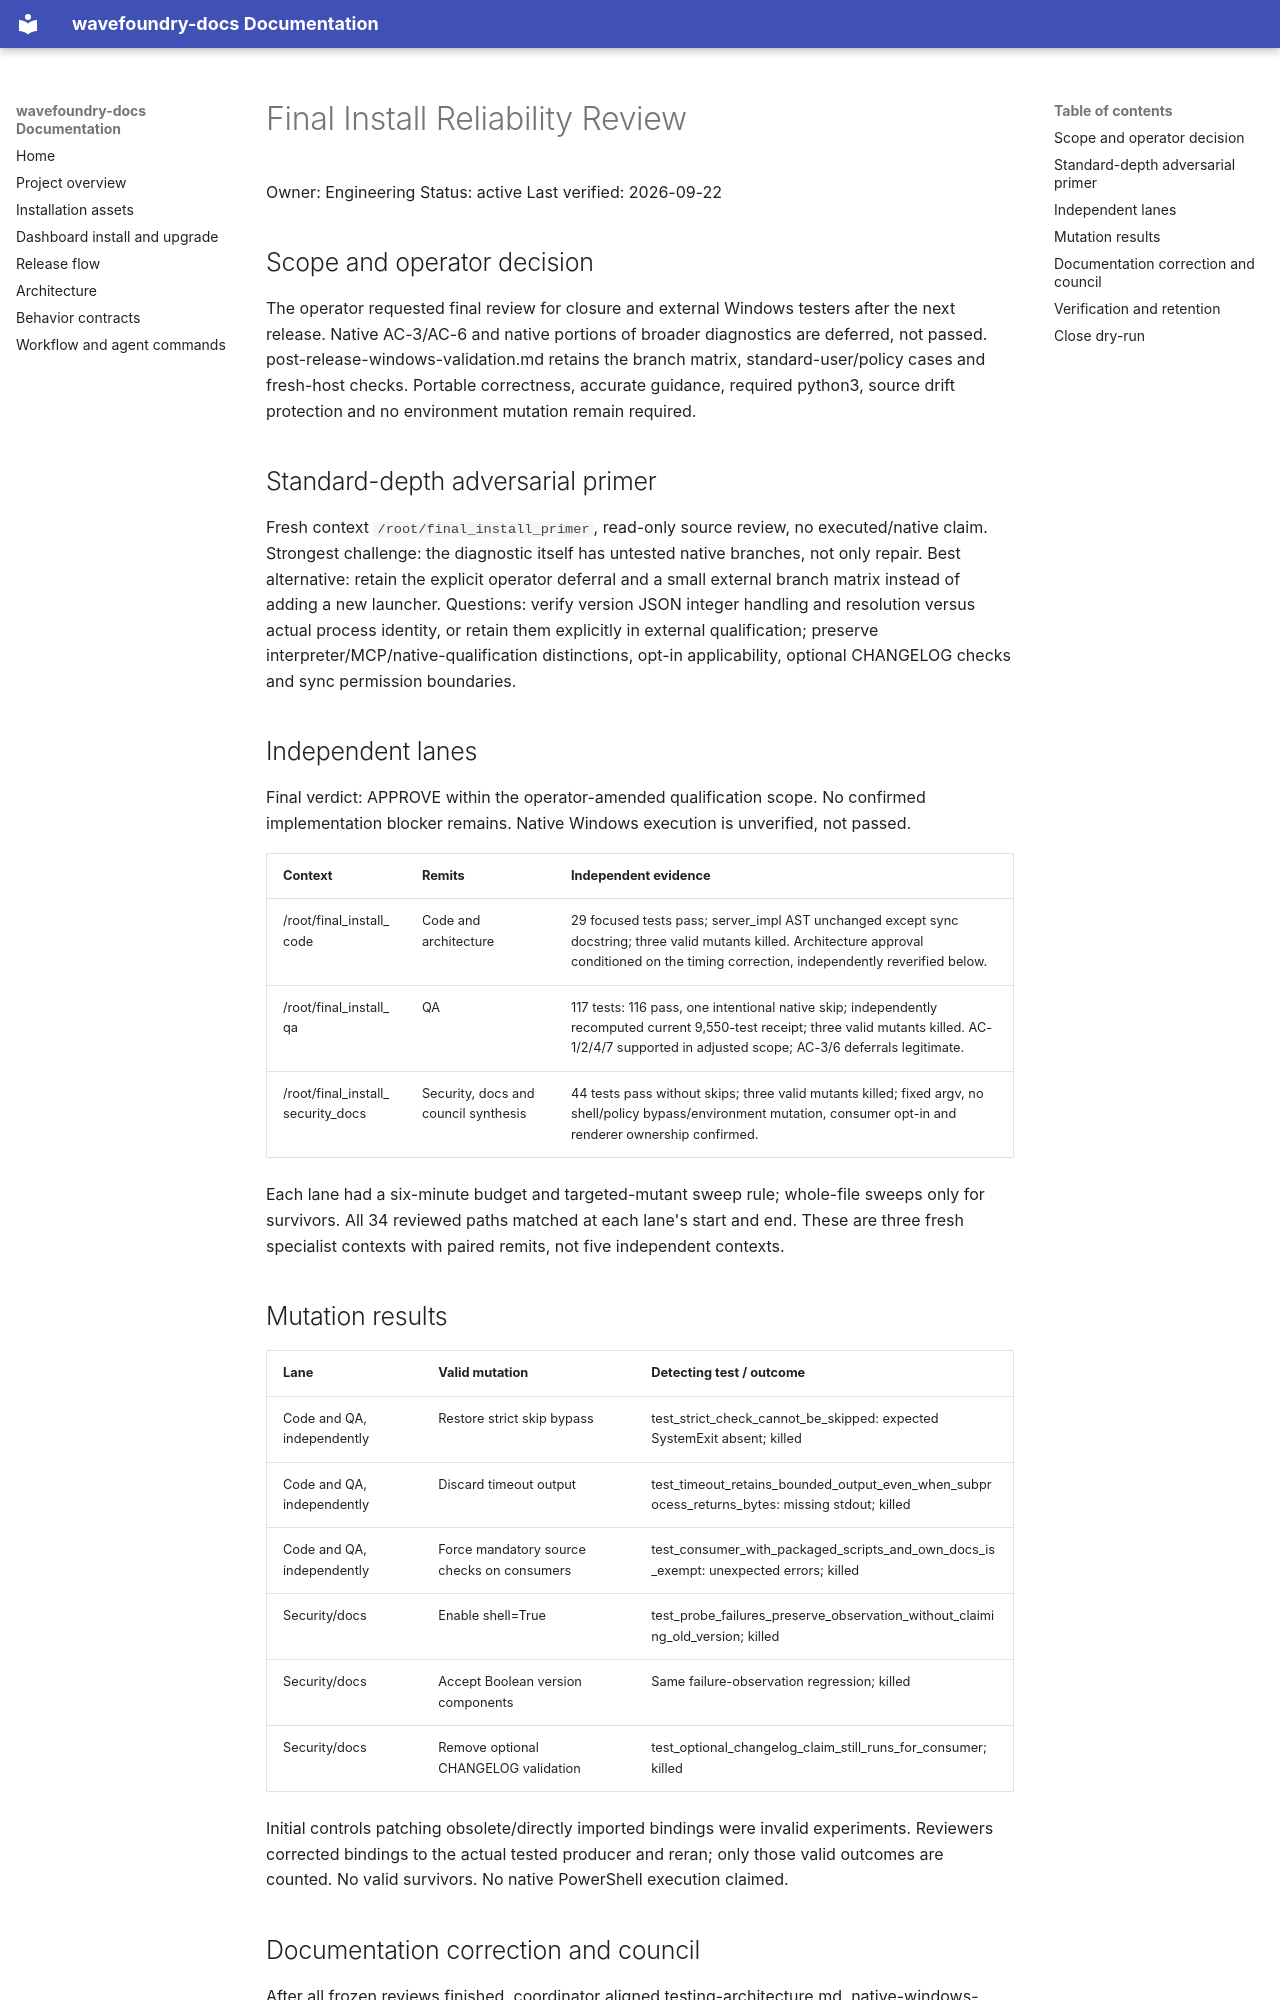

repository: coryhacking/wavefoundry · page: waves/1yp0y pre-release-install-reliability/final-review/index.html · generator: mkdocs

# Final Install Reliability Review

Owner: Engineering
Status: active
Last verified: 2026-09-22

## Scope and operator decision

The operator requested final review for closure and external Windows testers after the next release. Native AC-3/AC-6 and native portions of broader diagnostics are deferred, not passed. post-release-windows-validation.md retains the branch matrix, standard-user/policy cases and fresh-host checks. Portable correctness, accurate guidance, required python3, source drift protection and no environment mutation remain required.

## Standard-depth adversarial primer

Fresh context `/root/final_install_primer`, read-only source review, no executed/native claim. Strongest challenge: the diagnostic itself has untested native branches, not only repair. Best alternative: retain the explicit operator deferral and a small external branch matrix instead of adding a new launcher. Questions: verify version JSON integer handling and resolution versus actual process identity, or retain them explicitly in external qualification; preserve interpreter/MCP/native-qualification distinctions, opt-in applicability, optional CHANGELOG checks and sync permission boundaries.

## Independent lanes

Final verdict: APPROVE within the operator-amended qualification scope. No confirmed implementation blocker remains. Native Windows execution is unverified, not passed.

| Context | Remits | Independent evidence |
| --- | --- | --- |
| /root/final_install_code | Code and architecture | 29 focused tests pass; server_impl AST unchanged except sync docstring; three valid mutants killed. Architecture approval conditioned on the timing correction, independently reverified below. |
| /root/final_install_qa | QA | 117 tests: 116 pass, one intentional native skip; independently recomputed current 9,550-test receipt; three valid mutants killed. AC-1/2/4/7 supported in adjusted scope; AC-3/6 deferrals legitimate. |
| /root/final_install_security_docs | Security, docs and council synthesis | 44 tests pass without skips; three valid mutants killed; fixed argv, no shell/policy bypass/environment mutation, consumer opt-in and renderer ownership confirmed. |

Each lane had a six-minute budget and targeted-mutant sweep rule; whole-file sweeps only for survivors. All 34 reviewed paths matched at each lane's start and end. These are three fresh specialist contexts with paired remits, not five independent contexts.

## Mutation results

| Lane | Valid mutation | Detecting test / outcome |
| --- | --- | --- |
| Code and QA, independently | Restore strict skip bypass | test_strict_check_cannot_be_skipped: expected SystemExit absent; killed |
| Code and QA, independently | Discard timeout output | test_timeout_retains_bounded_output_even_when_subprocess_returns_bytes: missing stdout; killed |
| Code and QA, independently | Force mandatory source checks on consumers | test_consumer_with_packaged_scripts_and_own_docs_is_exempt: unexpected errors; killed |
| Security/docs | Enable shell=True | test_probe_failures_preserve_observation_without_claiming_old_version; killed |
| Security/docs | Accept Boolean version components | Same failure-observation regression; killed |
| Security/docs | Remove optional CHANGELOG validation | test_optional_changelog_claim_still_runs_for_consumer; killed |

Initial controls patching obsolete/directly imported bindings were invalid experiments. Reviewers corrected bindings to the actual tested producer and reran; only those valid outcomes are counted. No valid survivors. No native PowerShell execution claimed.
